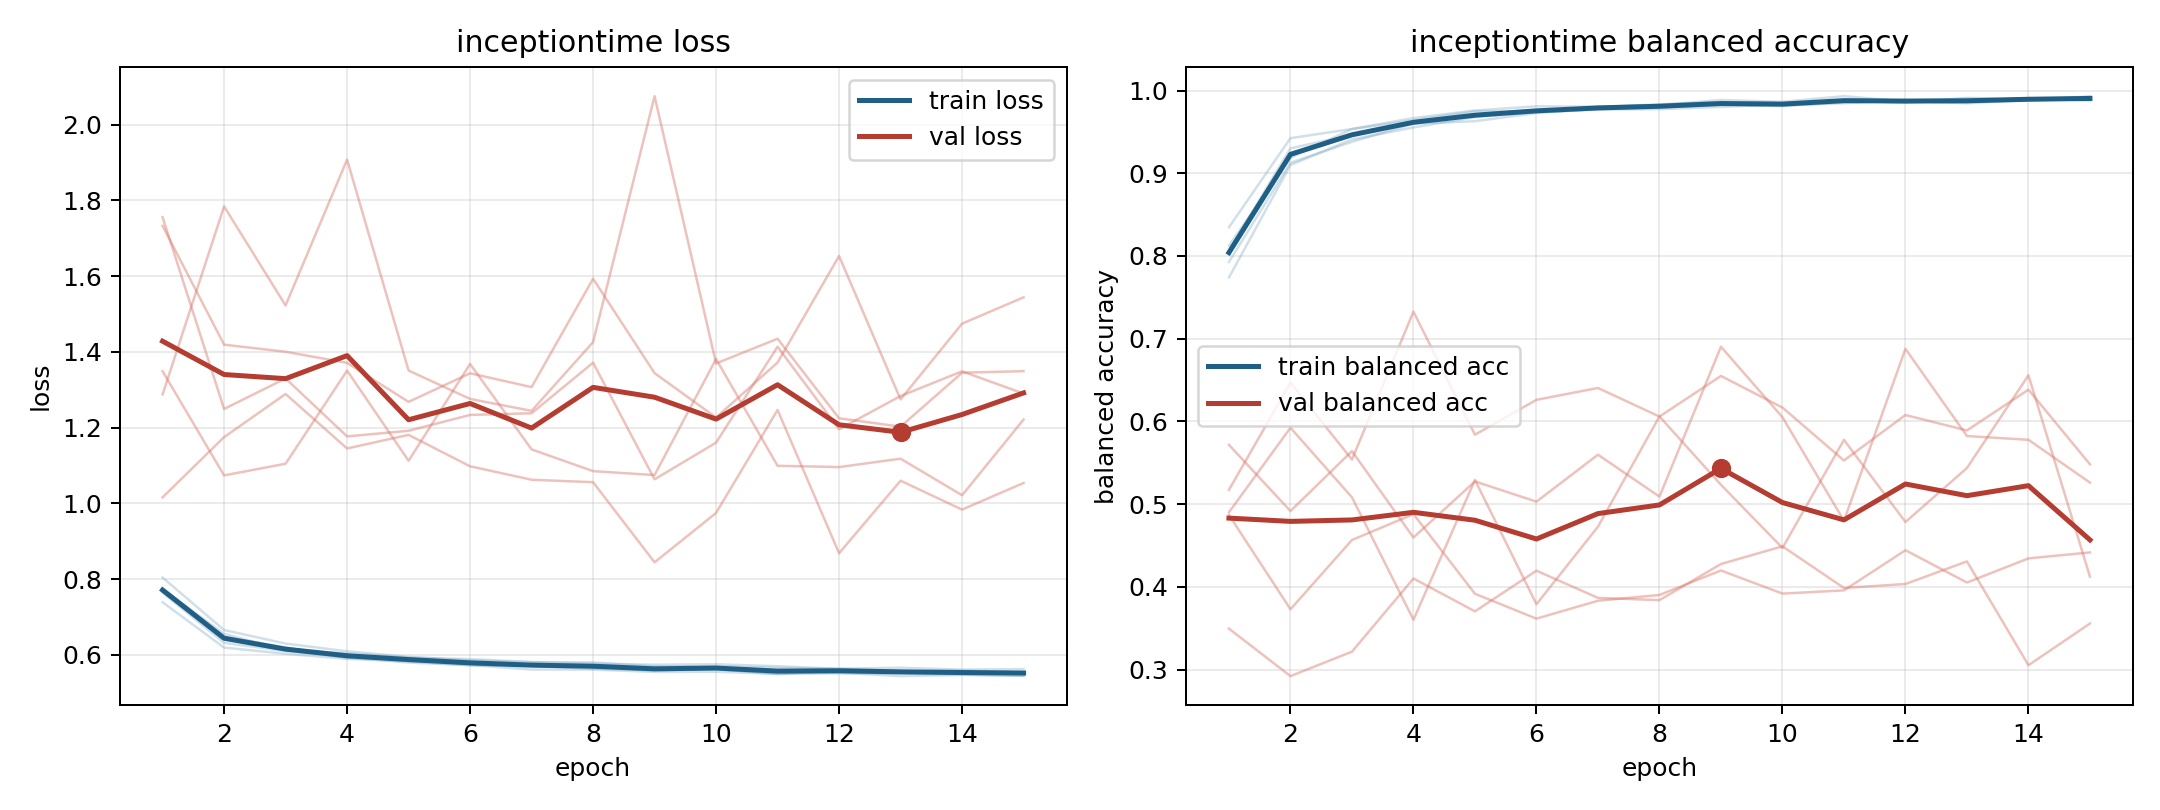

The table this chart was drawn from, first rows:
model, fold, epoch, train_loss, train_balanced_accuracy, val_loss, val_balanced_accuracy
inceptiontime, 1, 1, 0.739, 0.8346, 1.733, 0.3494
inceptiontime, 1, 2, 0.6193, 0.9424, 1.419, 0.292
inceptiontime, 1, 3, 0.6031, 0.9535, 1.4, 0.3216
inceptiontime, 1, 4, 0.5896, 0.9667, 1.371, 0.41
inceptiontime, 1, 5, 0.5831, 0.9758, 1.268, 0.3703
inceptiontime, 1, 6, 0.5724, 0.9809, 1.344, 0.4195
inceptiontime, 1, 7, 0.5704, 0.9804, 1.307, 0.3866
inceptiontime, 1, 8, 0.5691, 0.9824, 1.593, 0.3839
inceptiontime, 1, 9, 0.5583, 0.9885, 1.344, 0.4276
inceptiontime, 1, 10, 0.563, 0.9864, 1.227, 0.4489
inceptiontime, 1, 11, 0.5488, 0.9931, 1.372, 0.3986
inceptiontime, 1, 12, 0.5591, 0.9868, 1.653, 0.4034
inceptiontime, 1, 13, 0.5576, 0.9858, 1.274, 0.4307
inceptiontime, 1, 14, 0.552, 0.9908, 1.475, 0.3052
inceptiontime, 1, 15, 0.5545, 0.9877, 1.544, 0.3556
inceptiontime, 2, 1, 0.7753, 0.7927, 1.756, 0.5173
inceptiontime, 2, 2, 0.6478, 0.9127, 1.249, 0.6467
inceptiontime, 2, 3, 0.6199, 0.9379, 1.33, 0.5539
inceptiontime, 2, 4, 0.5921, 0.96, 1.177, 0.7326
inceptiontime, 2, 5, 0.588, 0.9629, 1.192, 0.5839
inceptiontime, 2, 6, 0.5755, 0.9728, 1.234, 0.626
inceptiontime, 2, 7, 0.5712, 0.9778, 1.238, 0.6404
inceptiontime, 2, 8, 0.563, 0.9795, 1.371, 0.6058
inceptiontime, 2, 9, 0.5595, 0.9828, 1.064, 0.6549
inceptiontime, 2, 10, 0.5625, 0.9811, 1.16, 0.6167
inceptiontime, 2, 11, 0.5517, 0.9858, 1.414, 0.5527
inceptiontime, 2, 12, 0.5511, 0.9874, 1.196, 0.6077
inceptiontime, 2, 13, 0.5507, 0.9845, 1.284, 0.5891
inceptiontime, 2, 14, 0.548, 0.9886, 1.349, 0.6383
inceptiontime, 2, 15, 0.5445, 0.9922, 1.29, 0.5481
inceptiontime, 3, 1, 0.7733, 0.8125, 1.349, 0.4901
inceptiontime, 3, 2, 0.6554, 0.9188, 1.074, 0.5923
inceptiontime, 3, 3, 0.6127, 0.9534, 1.105, 0.5081
inceptiontime, 3, 4, 0.6043, 0.964, 1.351, 0.3601
inceptiontime, 3, 5, 0.5928, 0.9749, 1.113, 0.5293
inceptiontime, 3, 6, 0.5887, 0.9749, 1.368, 0.3789
inceptiontime, 3, 7, 0.5814, 0.9799, 1.143, 0.4727
inceptiontime, 3, 8, 0.577, 0.9822, 1.085, 0.606
inceptiontime, 3, 9, 0.5741, 0.9839, 1.075, 0.5233
inceptiontime, 3, 10, 0.5753, 0.9821, 1.381, 0.447
inceptiontime, 3, 11, 0.5701, 0.9846, 1.099, 0.5776
inceptiontime, 3, 12, 0.5635, 0.9886, 1.096, 0.4783
inceptiontime, 3, 13, 0.5662, 0.9863, 1.118, 0.5436
inceptiontime, 3, 14, 0.5611, 0.9893, 1.021, 0.6557
inceptiontime, 3, 15, 0.5624, 0.9893, 1.221, 0.4123
inceptiontime, 4, 1, 0.8041, 0.774, 1.016, 0.5716
inceptiontime, 4, 2, 0.6657, 0.91, 1.175, 0.4916
inceptiontime, 4, 3, 0.6299, 0.9409, 1.289, 0.564
inceptiontime, 4, 4, 0.6095, 0.9554, 1.145, 0.4596
inceptiontime, 4, 5, 0.5948, 0.9678, 1.181, 0.5274
inceptiontime, 4, 6, 0.5857, 0.9738, 1.098, 0.5029
inceptiontime, 4, 7, 0.5806, 0.977, 1.062, 0.5597
inceptiontime, 4, 8, 0.5801, 0.9774, 1.056, 0.509
inceptiontime, 4, 9, 0.5698, 0.9801, 0.8444, 0.6903
inceptiontime, 4, 10, 0.5703, 0.9833, 0.9748, 0.605
inceptiontime, 4, 11, 0.5655, 0.9873, 1.247, 0.4799
inceptiontime, 4, 12, 0.5634, 0.9879, 0.8684, 0.6877
inceptiontime, 4, 13, 0.5578, 0.9901, 1.06, 0.5823
inceptiontime, 4, 14, 0.5592, 0.9886, 0.9836, 0.5777
inceptiontime, 4, 15, 0.5542, 0.9929, 1.054, 0.526
... 15 more rows
